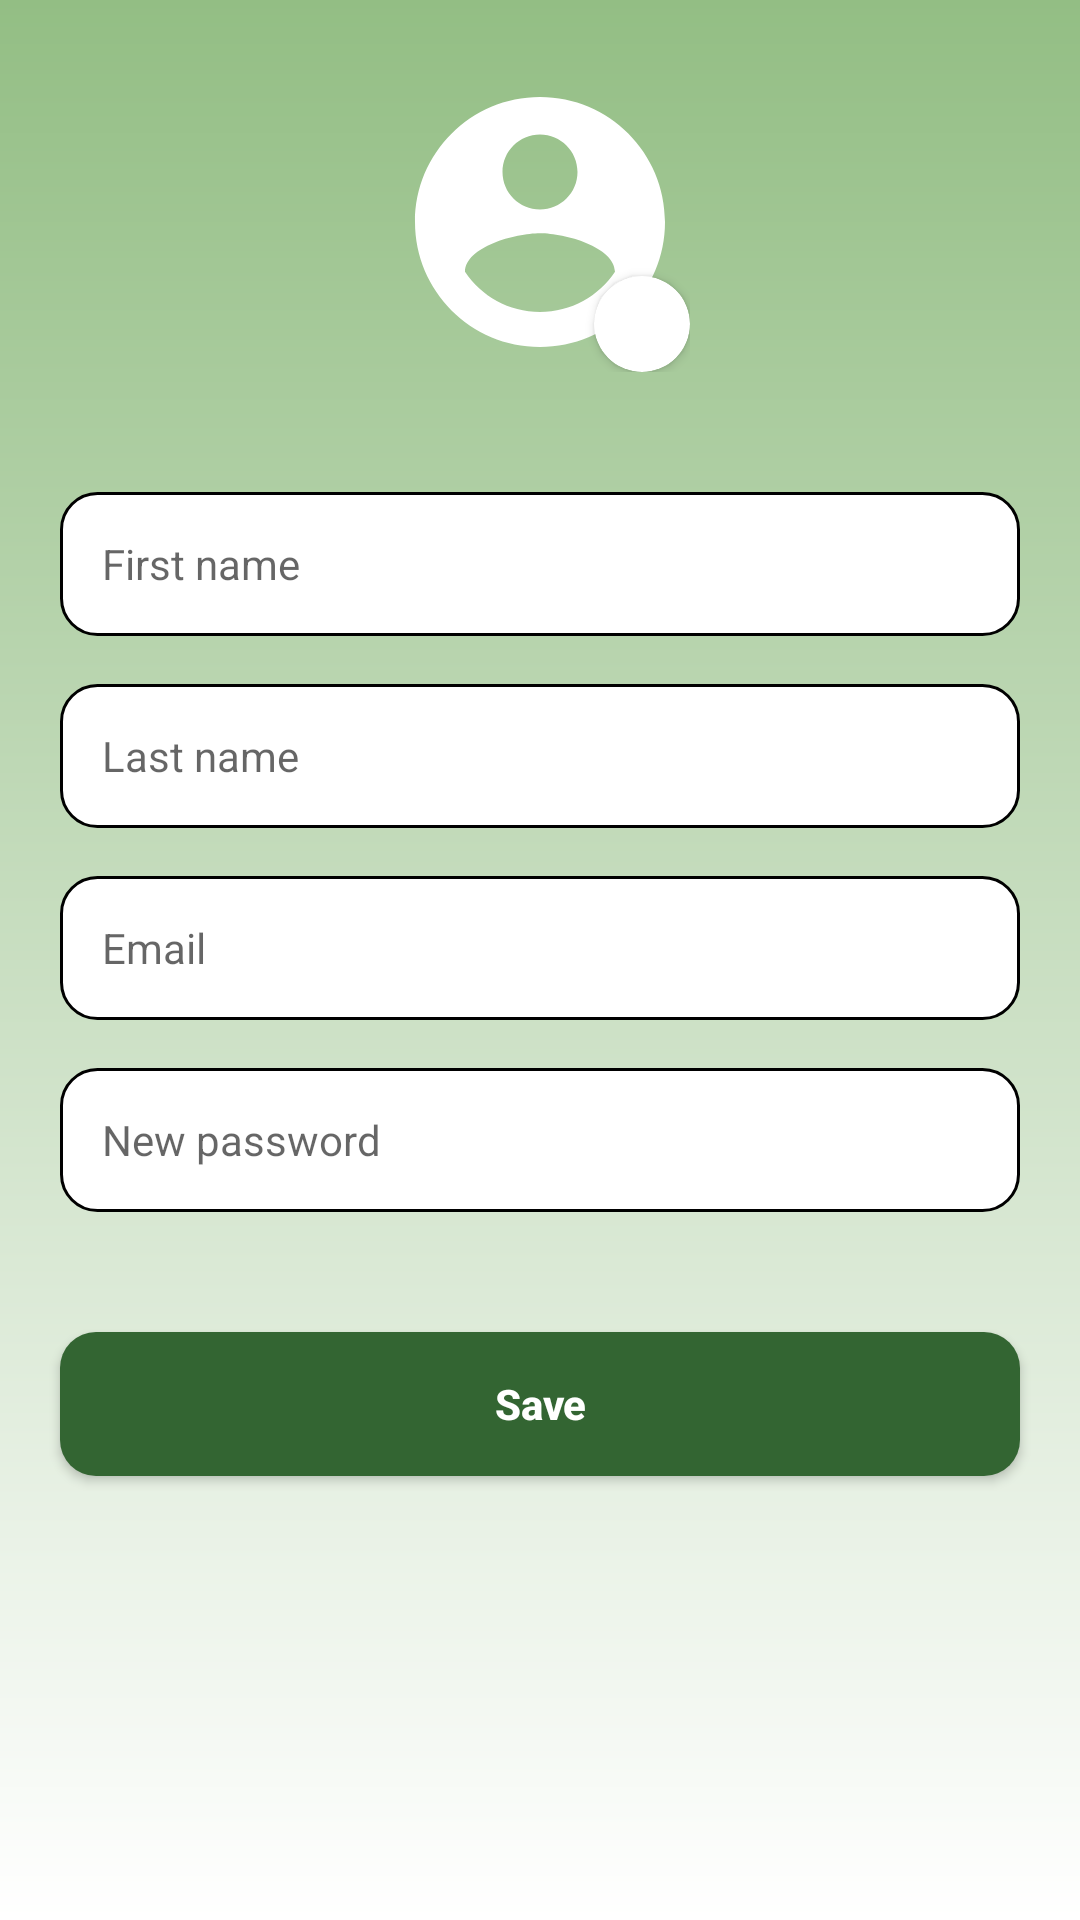

Layout XML and referenced resources for this Android screen:
<!-- AndroidManifest.xml: application theme Theme.SisGes -->
<!-- res/layout/fragment_profile.xml -->
<?xml version="1.0" encoding="utf-8"?>
<androidx.core.widget.NestedScrollView xmlns:android="http://schemas.android.com/apk/res/android"
    xmlns:app="http://schemas.android.com/apk/res-auto"
    xmlns:tools="http://schemas.android.com/tools"
    android:layout_width="match_parent"
    android:layout_height="match_parent"
    android:background="@drawable/background_gradient"
    tools:context=".ui.fragments.RegisterFragment">

    <LinearLayout
        android:layout_width="match_parent"
        android:layout_height="wrap_content"
        android:orientation="vertical">

        <androidx.constraintlayout.widget.ConstraintLayout
            android:id="@+id/profilePictureContainer"
            android:layout_width="100dp"
            android:layout_height="100dp"
            android:layout_marginTop="24dp"
            android:layout_gravity="center_horizontal">

            <ImageView
                android:id="@+id/profilePictureIv"
                android:layout_width="match_parent"
                android:layout_height="match_parent"
                android:src="@drawable/ic_default_profile_picture"
                tools:ignore="ContentDescription" />

            <androidx.cardview.widget.CardView
                android:id="@+id/changePictureContainer"
                android:layout_width="32dp"
                android:layout_height="32dp"
                android:backgroundTint="@color/white"
                app:layout_constraintEnd_toEndOf="parent"
                app:layout_constraintBottom_toBottomOf="parent"
                app:cardCornerRadius="16dp">

                <ImageView
                    android:id="@+id/changePictureIv"
                    android:layout_width="match_parent"
                    android:layout_height="match_parent"
                    android:layout_margin="7dp"
                    app:tint="@color/parsley"
                    android:src="@drawable/ic_camera"
                    tools:ignore="ContentDescription" />
            </androidx.cardview.widget.CardView>
        </androidx.constraintlayout.widget.ConstraintLayout>

        <androidx.appcompat.widget.AppCompatEditText
            android:id="@+id/firstNameEt"
            android:layout_width="match_parent"
            android:layout_height="@dimen/edit_text_height"
            android:layout_marginTop="40dp"
            android:layout_marginStart="@dimen/default_margin"
            android:layout_marginEnd="@dimen/default_margin"
            android:paddingStart="@dimen/edit_text_padding"
            android:paddingEnd="@dimen/edit_text_padding"
            style="@style/CustomEditText"
            android:imeOptions="actionNext"
            android:inputType="textPersonName"
            android:hint="@string/first_name" />

        <androidx.appcompat.widget.AppCompatEditText
            android:id="@+id/lastNameEt"
            android:layout_width="match_parent"
            android:layout_height="@dimen/edit_text_height"
            android:layout_marginTop="16dp"
            android:layout_marginStart="@dimen/default_margin"
            android:layout_marginEnd="@dimen/default_margin"
            android:paddingStart="@dimen/edit_text_padding"
            android:paddingEnd="@dimen/edit_text_padding"
            style="@style/CustomEditText"
            android:imeOptions="actionNext"
            android:inputType="textPersonName"
            android:hint="@string/last_name" />

        <androidx.appcompat.widget.AppCompatEditText
            android:id="@+id/emailEt"
            android:layout_width="match_parent"
            android:layout_height="@dimen/edit_text_height"
            android:layout_marginTop="16dp"
            android:layout_marginStart="@dimen/default_margin"
            android:layout_marginEnd="@dimen/default_margin"
            android:paddingStart="@dimen/edit_text_padding"
            android:paddingEnd="@dimen/edit_text_padding"
            style="@style/CustomEditText"
            android:imeOptions="actionNext"
            android:inputType="textEmailAddress"
            android:hint="@string/email" />

        <androidx.appcompat.widget.AppCompatEditText
            android:id="@+id/newPasswordEt"
            android:layout_width="match_parent"
            android:layout_height="@dimen/edit_text_height"
            android:layout_marginTop="16dp"
            android:layout_marginStart="@dimen/default_margin"
            android:layout_marginEnd="@dimen/default_margin"
            android:paddingStart="@dimen/edit_text_padding"
            android:paddingEnd="@dimen/edit_text_padding"
            style="@style/CustomEditText"
            android:imeOptions="actionDone"
            android:inputType="textPassword"
            android:hint="@string/new_password" />

        <androidx.appcompat.widget.AppCompatButton
            android:id="@+id/saveBtn"
            android:layout_width="match_parent"
            android:layout_height="wrap_content"
            android:layout_marginTop="40dp"
            android:layout_marginStart="@dimen/default_margin"
            android:layout_marginEnd="@dimen/default_margin"
            android:layout_marginBottom="@dimen/default_margin"
            style="@style/PrimaryButton"
            android:text="@string/save" />
    </LinearLayout>
</androidx.core.widget.NestedScrollView>
<!-- resources referenced by this layout -->
<resources>
  <color name="parsley">#336532</color>
  <color name="white">#FFFFFF</color>
  <dimen name="default_margin">20dp</dimen>
  <dimen name="edit_text_height">48dp</dimen>
  <dimen name="edit_text_padding">14dp</dimen>
  <!-- drawable background_gradient (drawable) -->
  <?xml version="1.0" encoding="utf-8"?>
  <shape xmlns:android="http://schemas.android.com/apk/res/android"
      android:shape="rectangle" >
      <gradient
          android:startColor="@color/dark_sea_green"
          android:endColor="@color/white"
          android:angle="270" />
  </shape>
  <!-- drawable ic_default_profile_picture (drawable) -->
  <vector android:height="100dp" android:tint="@color/white"
      android:viewportHeight="24" android:viewportWidth="24"
      android:width="100dp" xmlns:android="http://schemas.android.com/apk/res/android">
      <path android:fillColor="@android:color/white" android:pathData="M12,2C6.48,2 2,6.48 2,12s4.48,10 10,10 10,-4.48 10,-10S17.52,2 12,2zM12,5c1.66,0 3,1.34 3,3s-1.34,3 -3,3 -3,-1.34 -3,-3 1.34,-3 3,-3zM12,19.2c-2.5,0 -4.71,-1.28 -6,-3.22 0.03,-1.99 4,-3.08 6,-3.08 1.99,0 5.97,1.09 6,3.08 -1.29,1.94 -3.5,3.22 -6,3.22z"/>
  </vector>
  <string name="email">Email</string>
  <string name="first_name">First name</string>
  <string name="last_name">Last name</string>
  <string name="new_password">New password</string>
  <string name="save">Save</string>
  <style name="CustomEditText" parent="Widget.AppCompat.EditText">
          <item name="android:lines">1</item>
          <item name="android:maxLines">1</item>
          <item name="android:singleLine">true</item>
          <item name="android:background">@drawable/background_edit_text</item>
          <item name="android:textColor">@color/black</item>
          <item name="android:textSize">14sp</item>
      </style>
  <style name="PrimaryButton" parent="Widget.AppCompat.Button">
          <item name="android:layout_height">54dp</item>
          <item name="android:background">@drawable/background_primary_button</item>
          <item name="android:textColor">@color/white</item>
          <item name="android:textSize">14sp</item>
          <item name="android:textStyle">bold</item>
          <item name="textAllCaps">false</item>
      </style>
  <style name="Theme.SisGes" parent="Theme.MaterialComponents.DayNight.NoActionBar">
          
          <item name="colorPrimary">@color/parsley</item>
          <item name="colorPrimaryVariant">@color/parsley</item>
          <item name="colorOnPrimary">@color/white</item>
          
          <item name="colorSecondary">@color/parsley</item>
          <item name="colorSecondaryVariant">#7C7C2F</item>
          <item name="colorOnSecondary">#AD41AD</item>
          
          <item name="android:statusBarColor" tools:targetApi="l">@color/parsley</item>
          
      </style>
  <color name="dark_sea_green">#93BE84</color>
  <!-- drawable background_edit_text (drawable) -->
  <?xml version="1.0" encoding="utf-8"?>
  <layer-list>
      <item>
          <shape xmlns:android="http://schemas.android.com/apk/res/android"
              android:shape="rectangle" >
  
              <solid android:color="@color/white" />
  
              <corners android:radius="12dp" />
  
              <stroke android:width="1dp"
                  android:color="@color/black" />
          </shape>
      </item>
  </layer-list>
  <color name="black">#000000</color>
  <!-- drawable background_primary_button (drawable) -->
  <?xml version="1.0" encoding="utf-8"?>
  <layer-list>
      <item>
          <shape xmlns:android="http://schemas.android.com/apk/res/android"
              android:shape="rectangle" >
  
              <solid android:color="@color/parsley" />
  
              <corners android:radius="12dp" />
          </shape>
      </item>
  </layer-list>
</resources>
